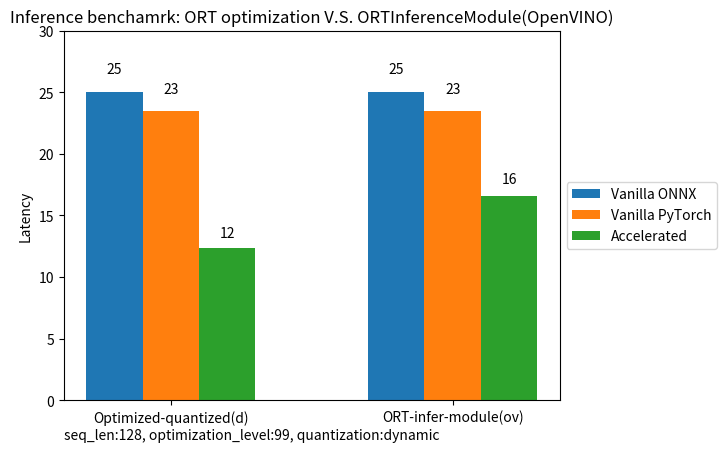

Here is the Python script that generated this plot:

import numpy as np
import matplotlib.pyplot as plt

N = 2
ind = np.arange(N)  # the x locations for the groups
width = 0.2       # the width of the bars

fig = plt.figure()
ax = fig.add_subplot(111)

onnx_vals = [25.02]*2
rects1 = ax.bar(ind, onnx_vals, width) #, color='r')
pt_vals = [23.48]*2
rects2 = ax.bar(ind+width, pt_vals, width) #, color='g')
optimized_vals = [12.37, 16.58]
rects3 = ax.bar(ind+width*2, optimized_vals, width) #, color='b')

ax.set_ylabel('Latency')
ax.set_xticks(ind+width)
ax.set_xticklabels( ('Optimized-quantized(d)', 'ORT-infer-module(ov)') )
ax.legend(
    (rects1[0], rects2[0], rects3[0]),
    ('Vanilla ONNX', 'Vanilla PyTorch', 'Accelerated'),
    loc='center left',
    bbox_to_anchor=(1, 0.5)
)
ax.set_ylim([0, 30])

def autolabel(rects):
    for rect in rects:
        h = rect.get_height()
        ax.text(rect.get_x()+rect.get_width()/2., 1.05*h, '%d'%int(h),
                ha='center', va='bottom')

autolabel(rects1)
autolabel(rects2)
autolabel(rects3)

plt.title("Inference benchamrk: ORT optimization V.S. ORTInferenceModule(OpenVINO)")
plt.annotate('seq_len:128, optimization_level:99, quantization:dynamic', (0,0), (0, -20), xycoords='axes fraction', textcoords='offset points', va='top')
# plt.show()

plt.savefig('infer-bench.png', bbox_inches='tight')